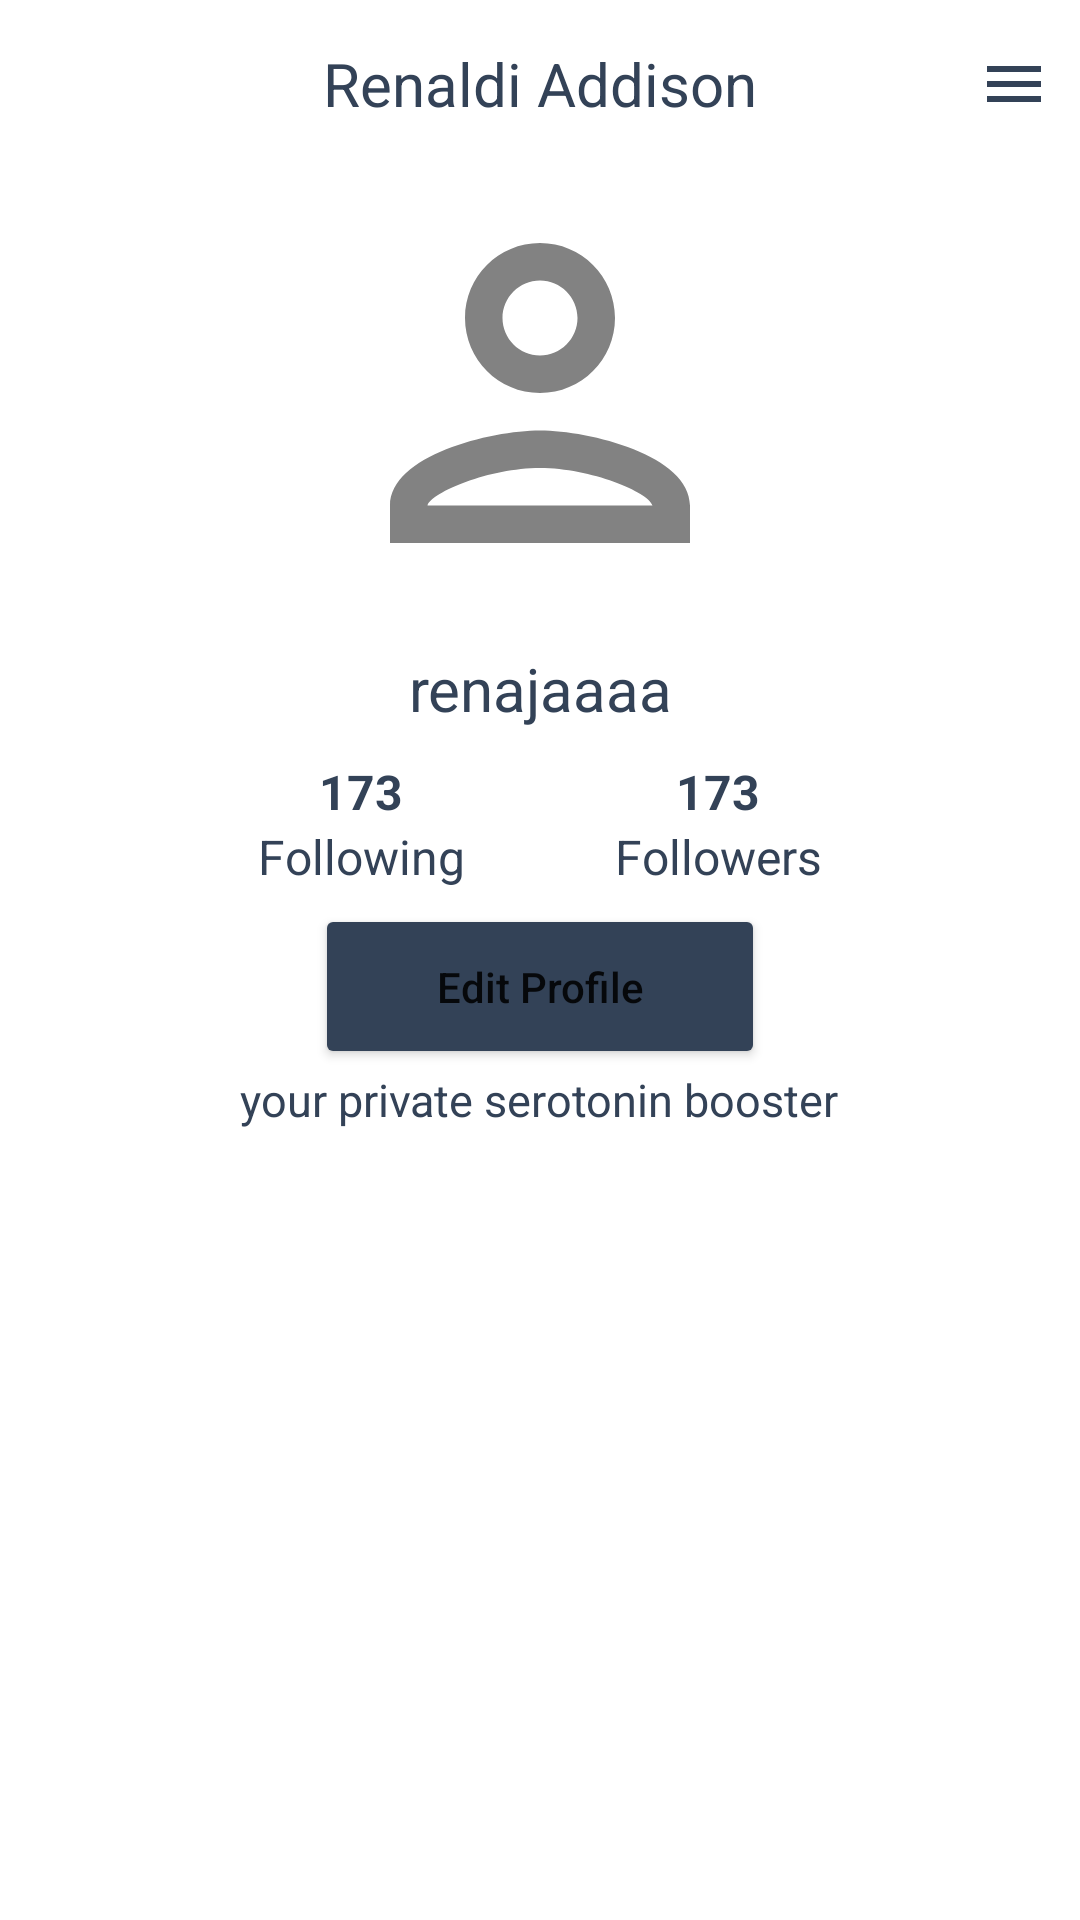

Here is an Android app screen rendered from its layout file. Give the layout XML and the strings, colors and styles it references.
<!-- AndroidManifest.xml: application theme Theme.BeeTalk -->
<!-- res/layout/activity_profile_page.xml -->
<?xml version="1.0" encoding="utf-8"?>
<androidx.constraintlayout.widget.ConstraintLayout xmlns:android="http://schemas.android.com/apk/res/android"
    xmlns:tools="http://schemas.android.com/tools"
    android:layout_width="match_parent"
    android:layout_height="match_parent"
    tools:context=".pages.ProfilePage">

    <LinearLayout
        android:layout_width="match_parent"
        android:layout_height="match_parent"
        android:orientation="vertical">

        <androidx.appcompat.widget.Toolbar
            android:layout_width="match_parent"
            android:layout_height="wrap_content"
            >

            <TextView
                android:id="@+id/nameTV"
                android:layout_width="wrap_content"
                android:layout_height="wrap_content"
                android:layout_gravity="center"
                android:text="@string/renaldi_addison"
                android:textSize="20sp"
                android:textColor="@color/primaryColor"
                />

            <ImageView
                android:id="@+id/profileMenu"
                android:layout_marginEnd="10dp"
                android:layout_gravity="end"
                android:layout_width="wrap_content"
                android:layout_height="wrap_content"
                android:src="@drawable/ic_baseline_menu_24"
                />

        </androidx.appcompat.widget.Toolbar>

        <ImageView
            android:id="@+id/profilePicture"
            android:layout_width="150dp"
            android:layout_height="150dp"
            android:layout_gravity="center"
            android:src="@drawable/ic_person" />

        <Space
            android:layout_width="wrap_content"
            android:layout_height="10dp" />

        <TextView
            android:id="@+id/usernameTV"
            android:layout_width="match_parent"
            android:layout_height="wrap_content"
            android:gravity="center"
            android:text="@string/renajaaaa"
            android:textColor="@color/primaryColor"
            android:textSize="20sp" />

        <Space
            android:layout_width="wrap_content"
            android:layout_height="10dp" />

        <LinearLayout
            android:layout_width="wrap_content"
            android:layout_height="wrap_content"
            android:layout_gravity="center">

            <LinearLayout
                android:layout_width="wrap_content"
                android:layout_height="wrap_content"
                android:orientation="vertical">

                <TextView
                    android:id="@+id/followingCount"
                    android:layout_width="match_parent"
                    android:layout_height="wrap_content"
                    android:gravity="center"
                    android:text="@string/_173"
                    android:textSize="16sp"
                    android:textStyle="bold"
                    android:textColor="@color/primaryColor"
                    />

                <TextView
                    android:layout_width="match_parent"
                    android:layout_height="wrap_content"
                    android:gravity="center"
                    android:text="@string/following"
                    android:textSize="16sp"
                    android:textColor="@color/primaryColor"
                    />
            </LinearLayout>

            <Space
                android:layout_width="50dp"
                android:layout_height="wrap_content" />

            <LinearLayout
                android:layout_width="wrap_content"
                android:layout_height="wrap_content"
                android:orientation="vertical">

                <TextView
                    android:id="@+id/followersCount"
                    android:layout_width="match_parent"
                    android:layout_height="wrap_content"
                    android:gravity="center"
                    android:text="@string/_173"
                    android:textSize="16sp"
                    android:textStyle="bold"
                    android:textColor="@color/primaryColor"
                    />

                <TextView
                    android:layout_width="match_parent"
                    android:layout_height="wrap_content"
                    android:gravity="center"
                    android:text="@string/followers"
                    android:textSize="16sp"
                    android:textColor="@color/primaryColor"
                    />
            </LinearLayout>

        </LinearLayout>

        <Space
            android:layout_width="wrap_content"
            android:layout_height="5dp" />

        <Button
            android:id="@+id/button"
            android:layout_width="150dp"
            android:layout_height="55dp"
            android:layout_gravity="center"
            android:backgroundTint="@color/primaryColor"
            android:text="@string/edit_profile"
            android:textAllCaps="false"
            />

        <TextView
            android:id="@+id/bio"
            android:layout_width="wrap_content"
            android:layout_height="wrap_content"
            android:layout_gravity="center"
            android:text="@string/your_private_serotonin_booster"
            android:textSize="15sp"
            android:textColor="@color/primaryColor"
            />

        <Space
            android:layout_width="wrap_content"
            android:layout_height="10dp" />

        <com.google.android.material.tabs.TabLayout
            android:id="@+id/tabLayout"
            android:layout_width="match_parent"
            android:layout_height="wrap_content"
            />
        
        <androidx.viewpager2.widget.ViewPager2
            android:id="@+id/tabViewPager"
            android:layout_width="match_parent"
            android:layout_height="match_parent"

            >

        </androidx.viewpager2.widget.ViewPager2>

        <androidx.recyclerview.widget.RecyclerView
            android:id="@+id/postRV"
            android:layout_width="match_parent"
            android:layout_height="wrap_content">

        </androidx.recyclerview.widget.RecyclerView>


    </LinearLayout>

</androidx.constraintlayout.widget.ConstraintLayout>
<!-- resources referenced by this layout -->
<resources>
  <color name="primaryColor">#334257</color>
  <!-- drawable ic_baseline_menu_24 (drawable) -->
  <vector android:height="24dp" android:tint="#334257"
      android:viewportHeight="24" android:viewportWidth="24"
      android:width="24dp" xmlns:android="http://schemas.android.com/apk/res/android">
      <path android:fillColor="@android:color/white" android:pathData="M3,18h18v-2L3,16v2zM3,13h18v-2L3,11v2zM3,6v2h18L21,6L3,6z"/>
  </vector>
  <!-- drawable ic_person (drawable) -->
  <vector android:height="24dp" android:tint="@color/icon_unselected"
      android:viewportHeight="24" android:viewportWidth="24"
      android:width="24dp" xmlns:android="http://schemas.android.com/apk/res/android">
      <path android:fillColor="@android:color/white" android:pathData="M12,6c1.1,0 2,0.9 2,2s-0.9,2 -2,2 -2,-0.9 -2,-2 0.9,-2 2,-2m0,10c2.7,0 5.8,1.29 6,2L6,18c0.23,-0.72 3.31,-2 6,-2m0,-12C9.79,4 8,5.79 8,8s1.79,4 4,4 4,-1.79 4,-4 -1.79,-4 -4,-4zM12,14c-2.67,0 -8,1.34 -8,4v2h16v-2c0,-2.66 -5.33,-4 -8,-4z"/>
  </vector>
  <string name="_173">173</string>
  <string name="edit_profile">Edit Profile</string>
  <string name="followers">Followers</string>
  <string name="following">Following</string>
  <string name="renajaaaa">renajaaaa</string>
  <string name="renaldi_addison">Renaldi Addison</string>
  <string name="your_private_serotonin_booster">your private serotonin booster</string>
  <style name="Theme.BeeTalk" parent="Theme.MaterialComponents.DayNight.NoActionBar">
          
          <item name="colorPrimary">@color/primaryColor</item>
          <item name="colorPrimaryVariant">@color/primaryDarkColor</item>
          <item name="colorOnPrimary">@color/primaryTextColor</item>
          
          <item name="colorSecondary">@color/secondaryColor</item>
          <item name="colorSecondaryVariant">@color/secondaryDarkColor</item>
          <item name="colorOnSecondary">@color/secondaryTextColor</item>
          
          <item name="android:statusBarColor" tools:targetApi="l">?attr/colorPrimaryVariant</item>
          
      </style>
  <color name="icon_unselected">#828282</color>
  <color name="primaryDarkColor">#0a1c2e</color>
  <color name="primaryTextColor">#eeeeee</color>
  <color name="secondaryColor">#476072</color>
  <color name="secondaryDarkColor">#1c3647</color>
  <color name="secondaryTextColor">#eeeeee</color>
</resources>
